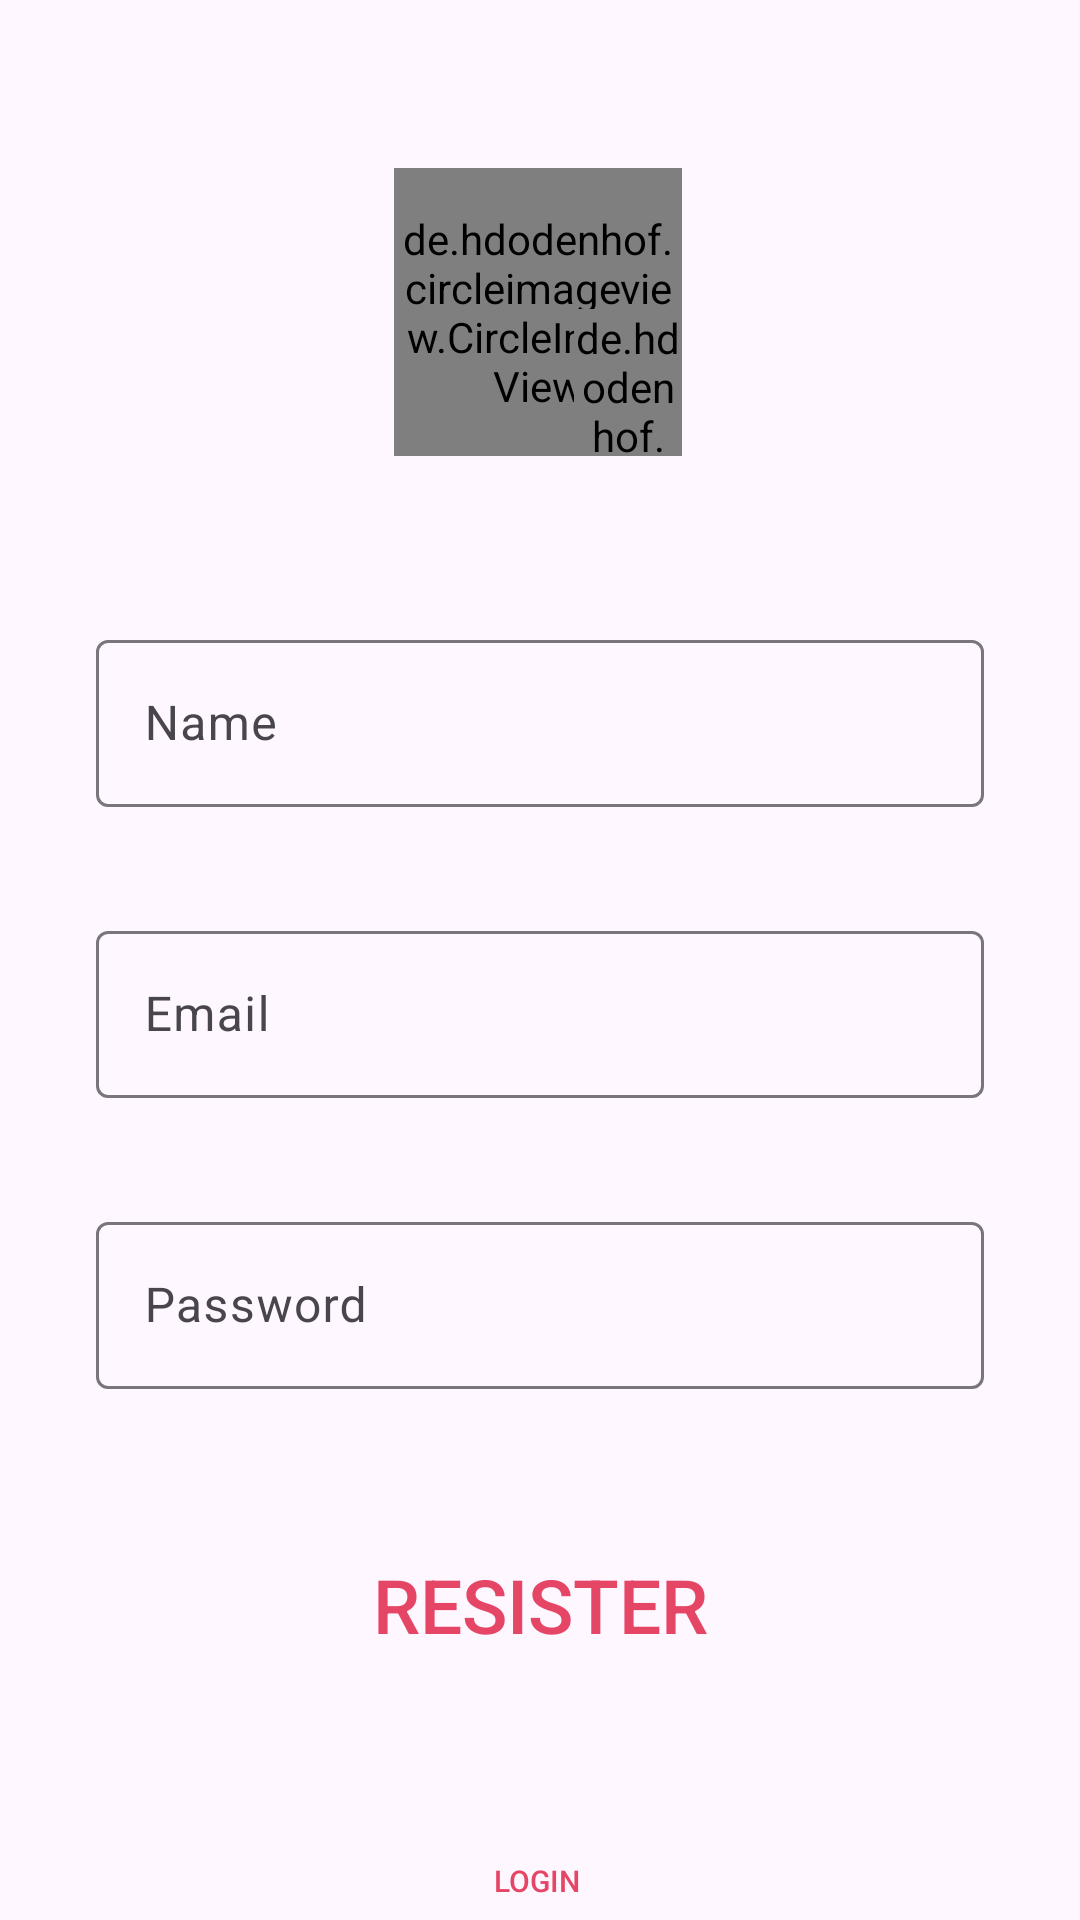

This screen was rendered from an Android layout file. Write that file and the resources it references.
<!-- AndroidManifest.xml: application theme Theme.SocialMedia -->
<!-- res/layout/activity_sign_up.xml -->
<?xml version="1.0" encoding="utf-8"?>
<androidx.constraintlayout.widget.ConstraintLayout xmlns:android="http://schemas.android.com/apk/res/android"
    xmlns:app="http://schemas.android.com/apk/res-auto"
    xmlns:tools="http://schemas.android.com/tools"
    android:id="@+id/login"
    android:layout_width="match_parent"
    android:layout_height="match_parent"
    tools:context=".SignUpActivity">

    <de.hdodenhof.circleimageview.CircleImageView
        android:id="@+id/profile_image"
        android:layout_width="96dp"
        android:layout_height="96dp"

        android:layout_marginTop="56dp"
        android:src="@drawable/user"
        app:layout_constraintEnd_toEndOf="parent"
        app:layout_constraintHorizontal_bias="0.498"
        app:layout_constraintStart_toStartOf="parent"
        app:layout_constraintTop_toTopOf="parent" />

    <de.hdodenhof.circleimageview.CircleImageView
        android:id="@+id/plus_image"
        android:layout_width="36dp"
        android:layout_height="49dp"
        android:src="@drawable/plus"
        app:civ_border_color="@color/white"
        app:civ_border_width="2dp"
        app:layout_constraintBottom_toBottomOf="@+id/profile_image"
        app:layout_constraintEnd_toEndOf="@+id/profile_image"
        app:layout_constraintHorizontal_bias="1.0"
        app:layout_constraintStart_toStartOf="@+id/profile_image"
        app:layout_constraintTop_toTopOf="@+id/profile_image"
        app:layout_constraintVertical_bias="1.0" />

    <com.google.android.material.textfield.TextInputLayout
        android:id="@+id/signUpName"
        android:layout_width="match_parent"
        android:layout_height="wrap_content"
        android:layout_marginStart="32dp"
        android:layout_marginTop="56dp"
        android:layout_marginEnd="32dp"
        android:hint="@string/name"
        app:layout_constraintEnd_toEndOf="parent"
        app:layout_constraintStart_toStartOf="parent"
        app:layout_constraintTop_toBottomOf="@+id/profile_image">

        <com.google.android.material.textfield.TextInputEditText
            android:layout_width="match_parent"
            android:layout_height="wrap_content"
            android:visibility="visible" />

    </com.google.android.material.textfield.TextInputLayout>

    <com.google.android.material.textfield.TextInputLayout
        android:id="@+id/signUpEmail"
        android:layout_width="match_parent"
        android:layout_height="wrap_content"
        android:layout_marginStart="32dp"
        android:layout_marginTop="36dp"
        android:layout_marginEnd="32dp"
        android:hint="@string/email"
        app:layout_constraintEnd_toEndOf="parent"
        app:layout_constraintStart_toStartOf="parent"
        app:layout_constraintTop_toBottomOf="@+id/signUpName">

        <com.google.android.material.textfield.TextInputEditText
            android:layout_width="match_parent"
            android:layout_height="wrap_content"
            android:visibility="visible" />

    </com.google.android.material.textfield.TextInputLayout>

    <com.google.android.material.textfield.TextInputLayout
        android:id="@+id/signUpPassword"
        android:layout_width="match_parent"
        android:layout_height="wrap_content"
        android:layout_marginStart="32dp"
        android:layout_marginTop="36dp"
        android:layout_marginEnd="32dp"
        android:hint="@string/password"
        app:layout_constraintEnd_toEndOf="parent"
        app:layout_constraintStart_toStartOf="parent"
        app:layout_constraintTop_toBottomOf="@+id/signUpEmail">

        <com.google.android.material.textfield.TextInputEditText
            android:layout_width="match_parent"
            android:layout_height="wrap_content"
            android:visibility="visible" />

    </com.google.android.material.textfield.TextInputLayout>

    <androidx.appcompat.widget.AppCompatButton
        android:id="@+id/resister"
        android:layout_width="250dp"
        android:layout_height="wrap_content"
        android:layout_marginTop="48dp"
        android:background="@drawable/background_btn"
        android:elevation="50dp"
        android:contentDescription="@string/resister"
        android:text="@string/resister"
        android:textColor="@color/pink"
        android:textSize="25sp"
        app:layout_constraintEnd_toEndOf="@+id/signUpPassword"
        app:layout_constraintStart_toStartOf="@+id/signUpPassword"
        app:layout_constraintTop_toBottomOf="@+id/signUpPassword">

    </androidx.appcompat.widget.AppCompatButton>

    <androidx.appcompat.widget.AppCompatButton
        android:id="@+id/loginBtn"
        android:layout_width="wrap_content"
        android:layout_height="wrap_content"
        android:layout_marginTop="44dp"
        android:background="@drawable/background_btn"
        android:text="@string/login"
        android:textColor="@color/pink"
        android:textSize="10sp"
        android:elevation="50dp"
        app:layout_constraintEnd_toEndOf="@+id/resister"
        app:layout_constraintHorizontal_bias="0.494"
        app:layout_constraintStart_toStartOf="@+id/resister"
        app:layout_constraintTop_toBottomOf="@+id/resister" />


</androidx.constraintlayout.widget.ConstraintLayout>
<!-- resources referenced by this layout -->
<resources>
  <color name="pink">#e64666</color>
  <color name="white">#FFFFFFFF</color>
  <!-- drawable user: png bitmap (drawable, 48293 bytes) -->
  <string name="email">Email</string>
  <string name="login">Login</string>
  <string name="name">Name</string>
  <string name="password">Password</string>
  <string name="resister">Resister</string>
  <style name="Theme.SocialMedia" parent="Base.Theme.SocialMedia" />
  <style name="Base.Theme.SocialMedia" parent="Theme.Material3.DayNight.NoActionBar">
          
          
          
          <item name="android:statusBarColor"> @android:color/transparent</item>
  
      </style>
</resources>
